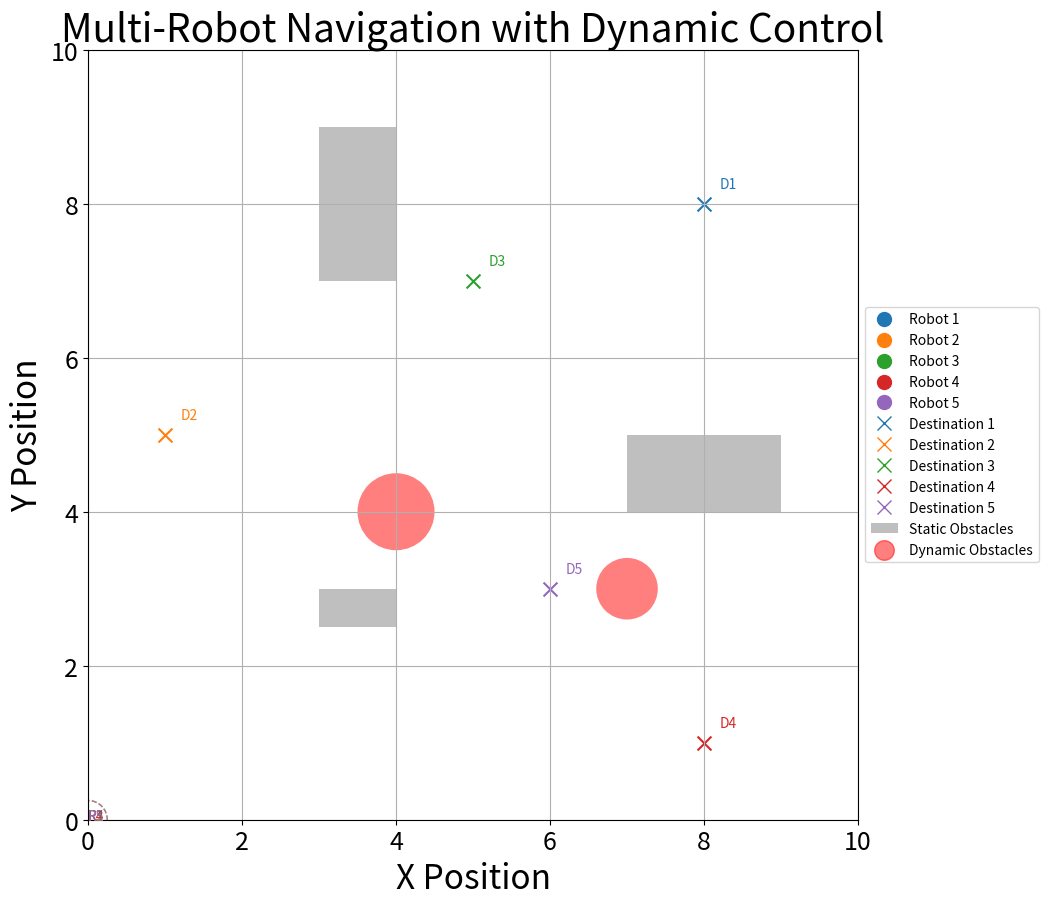

Recreate this plot in Python. (Note: this script raises an exception after producing the figure.)
import numpy as np
import matplotlib.pyplot as plt
import matplotlib.animation as animation
from matplotlib.animation import FuncAnimation
from matplotlib.patches import Rectangle, Circle
import matplotlib.colors as mcolors

# Constants
N = 5  # Number of robots
DIM = 2  # 2D plane (x, y)
SAFE_DISTANCE = 0.5
NUM_FRAMES = 200  # Increased for slower dynamics
DISTANCE_THRESHOLD = 0.2
VELOCITY_THRESHOLD = 0.09
MAX_ACCELERATION = 2.0  # Maximum acceleration magnitude
DT = 0.1  # Time step for integration
DAMPING = 1  # Damping coefficient for velocity

# Weights for different forces
GOAL_WEIGHT = 0.7
COLLISION_WEIGHT = 1.0
OBSTACLE_WEIGHT = 1.5
OBSTACLE_SAFE_DISTANCE = 0.5

# World setup
WORLD_SIZE = 10

# Generate distinct colors for agents
colors = list(mcolors.TABLEAU_COLORS.values())[:N]

# Static obstacles (rectangles defined by [x, y, width, height])
static_obstacles = [
    [3, 2.5, 1, .5],
    [7, 4, 2, 1],
    [3, 7, 1, 2]
]

# Dynamic obstacles (circles defined by [x, y, radius, velocity_x, velocity_y])
dynamic_obstacles = [
    [4, 4, 0.5, 0.03, 0.015],
    [7, 3, 0.4, -0.02, 0.01]
]

def check_static_obstacle_collision(point, margin=0):
    """Check if a point collides with any static obstacle"""
    for obs in static_obstacles:
        x, y = point
        if (x + margin > obs[0] and x - margin < obs[0] + obs[2] and 
            y + margin > obs[1] and y - margin < obs[1] + obs[3]):
            return True
    return False

def check_dynamic_obstacle_collision(point, margin=0):
    """Check if a point collides with any dynamic obstacle"""
    for obs in dynamic_obstacles:
        distance = np.linalg.norm(np.array([point[0] - obs[0], point[1] - obs[1]]))
        if distance < obs[2] + margin:
            return True
    return False

def generate_safe_position(position=None):
    """Generate a random position that doesn't collide with obstacles"""
    margin = max(SAFE_DISTANCE, OBSTACLE_SAFE_DISTANCE)
    while True:
        # position = np.random.rand(2) * (WORLD_SIZE - 4) + 2
        if (not check_static_obstacle_collision(position, margin) and
            not check_dynamic_obstacle_collision(position, margin)):
            return position

# Initialize robot states
robots = np.zeros((N, DIM))  # Positions
velocities = np.zeros((N, DIM))  # Velocities
destinations = np.zeros((N, DIM))  # Goal positions

# Initialize positions and destinations
# for i in range(N):
#     robots[i] = generate_safe_position()
#     destinations[i] = generate_safe_position()

pos_vec = [[2, 2], [4, 2], [6, 2], [2, 4], [2, 6]]
dest_vec = [[8, 8], [1, 5], [5, 7], [8, 1], [6, 3]] 
# robots = np.array(pos_vec)
# destinations = np.array(dest_vec)

for i in range(N):
    robots[i] = generate_safe_position(position=np.array(pos_vec[i]))
    destinations[i] = generate_safe_position(position=np.array(dest_vec[i]))

def update_dynamic_obstacles():
    """Update positions of dynamic obstacles"""
    for obstacle in dynamic_obstacles:
        obstacle[0] += obstacle[3]
        obstacle[1] += obstacle[4]
        
        if obstacle[0] - obstacle[2] < 0 or obstacle[0] + obstacle[2] > WORLD_SIZE:
            obstacle[3] *= -1
        if obstacle[1] - obstacle[2] < 0 or obstacle[1] + obstacle[2] > WORLD_SIZE:
            obstacle[4] *= -1

def get_obstacle_avoidance_force(position):
    """Calculate repulsive force from obstacles"""
    total_force = np.zeros(2)
    
    # Static obstacles
    for obs in static_obstacles:
        closest_x = max(obs[0], min(position[0], obs[0] + obs[2]))
        closest_y = max(obs[1], min(position[1], obs[1] + obs[3]))
        closest_point = np.array([closest_x, closest_y])
        
        vector_to_obstacle = position - closest_point
        distance = np.linalg.norm(vector_to_obstacle)
        
        if distance < OBSTACLE_SAFE_DISTANCE:
            force_magnitude = (OBSTACLE_SAFE_DISTANCE - distance) ** 2
            if distance > 0:
                total_force += (vector_to_obstacle / distance) * force_magnitude
    
    # Dynamic obstacles
    for obs in dynamic_obstacles:
        obstacle_pos = np.array([obs[0], obs[1]])
        vector_to_obstacle = position - obstacle_pos
        distance = np.linalg.norm(vector_to_obstacle)
        
        if distance < OBSTACLE_SAFE_DISTANCE + obs[2]:
            force_magnitude = (OBSTACLE_SAFE_DISTANCE + obs[2] - distance) ** 2
            if distance > 0:
                total_force += (vector_to_obstacle / distance) * force_magnitude
    
    return total_force

def compute_acceleration(robot_positions, velocities, i):
    """Compute acceleration for robot i based on potential field"""
    current_pos = robot_positions[i]
    current_vel = velocities[i]
    
    # Goal attraction with distance-dependent weight
    direction_to_goal = destinations[i] - current_pos
    distance_to_goal = np.linalg.norm(direction_to_goal)
    
    # Adjust goal weight based on distance
    adaptive_goal_weight = GOAL_WEIGHT
    adaptive_damping = DAMPING
    
    if distance_to_goal < SAFE_DISTANCE:
        # Reduce goal attraction and increase damping when close to goal
        adaptive_goal_weight *= (distance_to_goal / SAFE_DISTANCE)
        adaptive_damping *= (1 + (SAFE_DISTANCE - distance_to_goal) / SAFE_DISTANCE)
    
    if distance_to_goal > 0:
        goal_direction = direction_to_goal / distance_to_goal
    else:
        goal_direction = np.zeros(2)
    
    # Robot-robot avoidance
    repulsive_force = np.zeros(2)
    for j in range(N):
        if i != j:
            vector_to_robot = current_pos - robot_positions[j]
            distance = np.linalg.norm(vector_to_robot)
            
            if distance < SAFE_DISTANCE:
                force_magnitude = (SAFE_DISTANCE - distance) ** 2 / SAFE_DISTANCE
                if distance > 0:
                    repulsive_force += (vector_to_robot / distance) * force_magnitude
    
    # Obstacle avoidance
    obstacle_force = get_obstacle_avoidance_force(current_pos)
    
    # Normalize forces
    if np.linalg.norm(repulsive_force) > 0:
        repulsive_force = repulsive_force / np.linalg.norm(repulsive_force)
    if np.linalg.norm(obstacle_force) > 0:
        obstacle_force = obstacle_force / np.linalg.norm(obstacle_force)
    
    # Combine forces with adaptive weights
    acceleration = (adaptive_goal_weight * goal_direction +
                   COLLISION_WEIGHT * repulsive_force +
                   OBSTACLE_WEIGHT * obstacle_force -
                   adaptive_damping * current_vel)
    
    # Additional velocity damping when very close to goal
    if distance_to_goal < DISTANCE_THRESHOLD:
        acceleration -= current_vel * 2  # Extra damping term
    
    # Limit acceleration magnitude
    acc_magnitude = np.linalg.norm(acceleration)
    if acc_magnitude > MAX_ACCELERATION:
        acceleration = acceleration * MAX_ACCELERATION / acc_magnitude
    
    return acceleration

# Set up the plot
fig, ax = plt.subplots(figsize=(16, 10))  # Increased figure width to accommodate legend

# Create dummy elements for legend
legend_elements = [
    # Add individual robot entries
    *[plt.Line2D([0], [0], marker='o', color=colors[i], 
                 label=f'Robot {i+1}', markersize=10, linestyle='none') 
      for i in range(N)],
    # Add individual destination entries
    *[plt.Line2D([0], [0], marker='x', color=colors[i], 
                 label=f'Destination {i+1}', markersize=10, linestyle='none') 
      for i in range(N)],
    # Add other elements
    Rectangle((0, 0), 1, 1, facecolor='gray', alpha=0.5, label='Static Obstacles'),
    plt.scatter([], [], c='red', alpha=0.5, s=200, label='Dynamic Obstacles')  # Changed to scatter point
]

# Add legend with increased font size
ax.legend(handles=legend_elements, loc='center left', bbox_to_anchor=(1, 0.5),
         fontsize=10, ncol=1)

# Plot destinations
for i in range(N):
    ax.scatter(destinations[i, 0], destinations[i, 1], c=colors[i], marker='x', s=100)
    ax.text(destinations[i, 0] + 0.2, destinations[i, 1] + 0.2, f'D{i+1}', color=colors[i])

# Initialize visualization elements
robot_dots = [ax.plot([], [], 'o', color=colors[i], markersize=10)[0] for i in range(N)]
robot_numbers = [ax.text([], [], f'R{i+1}', color=colors[i]) for i in range(N)]
velocity_arrows = [ax.quiver([], [], [], [], color=colors[i], scale=20) for i in range(N)]
lines = [ax.plot([], [], '--', color=colors[i], alpha=0.3)[0] for i in range(N)]
safety_circles = [plt.Circle((0, 0), SAFE_DISTANCE/2, fill=False, linestyle='--', 
                           color=colors[i], alpha=0.3) for i in range(N)]

# Add obstacles to plot
static_patches = [ax.add_patch(Rectangle((obs[0], obs[1]), obs[2], obs[3], 
                                       facecolor='gray', alpha=0.5)) 
                 for obs in static_obstacles]
dynamic_patches = [ax.add_patch(Circle((obs[0], obs[1]), obs[2], 
                                     facecolor='red', alpha=0.5)) 
                  for obs in dynamic_obstacles]

for circle in safety_circles:
    ax.add_artist(circle)

ax.set_xlim(0, WORLD_SIZE)
ax.set_ylim(0, WORLD_SIZE)
ax.set_xlabel('X Position', fontsize=24)
ax.set_ylabel('Y Position', fontsize=24)
ax.set_title('Multi-Robot Navigation with Dynamic Control', fontsize=28)
ax.tick_params(axis='both', which='major', labelsize=18)  # Increase tick label size
ax.grid(True)
ax.set_aspect('equal')

# Save initial layout
for i in range(N):
    robot_dots[i].set_data([robots[i, 0]], [robots[i, 1]])
    robot_numbers[i].set_position((robots[i, 0] - 0.2, robots[i, 1] - 0.2))
    safety_circles[i].center = robots[i]

# Adjust figure size for better PDF output
fig.set_size_inches(12, 10)
fig.savefig('pot_initial_layout.pdf', format='pdf', bbox_inches='tight', dpi=300)

position_history = [[] for _ in range(N)]
velocity_history = [[] for _ in range(N)]
accelaration_history = [[] for _ in range(N)]

def init():
    for dot, text, arrow in zip(robot_dots, robot_numbers, velocity_arrows):
        dot.set_data([], [])
        text.set_position((0, 0))
        arrow.set_offsets(np.array([0, 0]))
        arrow.set_UVC(0, 0)
    for line in lines:
        line.set_data([], [])
    for circle in safety_circles:
        circle.center = (0, 0)
    return robot_dots + robot_numbers + velocity_arrows + lines + safety_circles + dynamic_patches

def update(frame):
    global robots, velocities
    
    # Update dynamic obstacles
    update_dynamic_obstacles()
    
    # Update robot states
    for i in range(N):
        # Compute acceleration
        acceleration = compute_acceleration(robots, velocities, i)
        
        # Update velocity (semi-implicit Euler integration)
        new_velocity = velocities[i] + acceleration * DT
        
        # Update position
        new_position = robots[i] + new_velocity * DT
        
        # Check if new position is valid
        if not check_static_obstacle_collision(new_position, margin=0.2):
            robots[i] = new_position
            velocities[i] = new_velocity
            
        position_history[i].append(robots[i].copy())
        velocity_history[i].append(velocities[i].copy())
        accelaration_history[i].append(acceleration.copy())

    np.save('acc_robot_positions.npy', position_history)
    np.save('acc_robot_velocities.npy', velocity_history)
    np.save('acc_robot_acceleration.npy', accelaration_history)
    
    # Save data at the end of simulation
    if frame == NUM_FRAMES - 1:
        np.save('acc_robot_positions.npy', np.array(position_history))
        np.save('acc_robot_velocities.npy', np.array(velocity_history))
        plot_robot_data()
    
    # Update visualization
    for i, (dot, number, arrow) in enumerate(zip(robot_dots, robot_numbers, velocity_arrows)):
        dot.set_data([robots[i, 0]], [robots[i, 1]])
        number.set_position((robots[i, 0] - 0.2, robots[i, 1] - 0.2))
        arrow.set_offsets(robots[i])
        arrow.set_UVC(velocities[i, 0], velocities[i, 1])
    
    # Update safety circles and trajectories
    for i, (circle, line) in enumerate(zip(safety_circles, lines)):
        circle.center = robots[i]
        if position_history[i]:
            positions = np.array(position_history[i])
            line.set_data(positions[:, 0], positions[:, 1])
    
    # Update dynamic obstacle visualizations
    for obstacle, patch in zip(dynamic_obstacles, dynamic_patches):
        patch.center = (obstacle[0], obstacle[1])
    
    # Check if all robots reached their goals
    distances_to_goals = np.linalg.norm(robots - destinations, axis=1)
    velocities_magnitude = np.linalg.norm(velocities, axis=1)
    if (np.all(distances_to_goals <= DISTANCE_THRESHOLD) and 
        np.all(velocities_magnitude <= VELOCITY_THRESHOLD)) or frame >= NUM_FRAMES - 1:
        anim.event_source.stop()
    
    return robot_dots + robot_numbers + velocity_arrows + lines + safety_circles + dynamic_patches

def plot_robot_data():
    """Plot robot positions and velocities over time"""
    positions = np.array(position_history)  # Shape: (N, timesteps, 2)
    velocities = np.array(velocity_history)
    time = np.arange(len(position_history[0])) * DT

    # Create position plots
    fig_pos, (ax1, ax2) = plt.subplots(2, 1, figsize=(10, 8))
    fig_pos.suptitle('Robot Positions Over Time')
    
    for i in range(N):
        ax1.plot(time, positions[i, :, 0], label=f'Robot {i}', color=colors[i])
        ax2.plot(time, positions[i, :, 1], label=f'Robot {i}', color=colors[i])
    
    ax1.set_ylabel('X Position')
    ax2.set_ylabel('Y Position')
    ax2.set_xlabel('Time (s)')
    ax1.grid(True)
    ax2.grid(True)
    ax1.legend()
    
    # Create velocity plots
    fig_vel, (ax3, ax4) = plt.subplots(2, 1, figsize=(14, 8))
    fig_vel.suptitle('Robot Velocities Over Time')
    
    for i in range(N):
        ax3.plot(time, velocities[i, :, 0], label=f'Robot {i}', color=colors[i])
        ax4.plot(time, velocities[i, :, 1], label=f'Robot {i}', color=colors[i])
    
    ax3.set_ylabel('X Velocity')
    ax4.set_ylabel('Y Velocity')
    ax4.set_xlabel('Time (s)')
    ax3.grid(True)
    ax4.grid(True)
    ax3.legend()
    
    # plt.show()

anim = FuncAnimation(fig, update, frames=NUM_FRAMES, init_func=init, 
                    blit=True, interval=20)

writervideo = animation.FFMpegWriter(fps=10) 
anim.save('pot_anim.mp4', writer=writervideo) 

plt.show()
plot_robot_data()